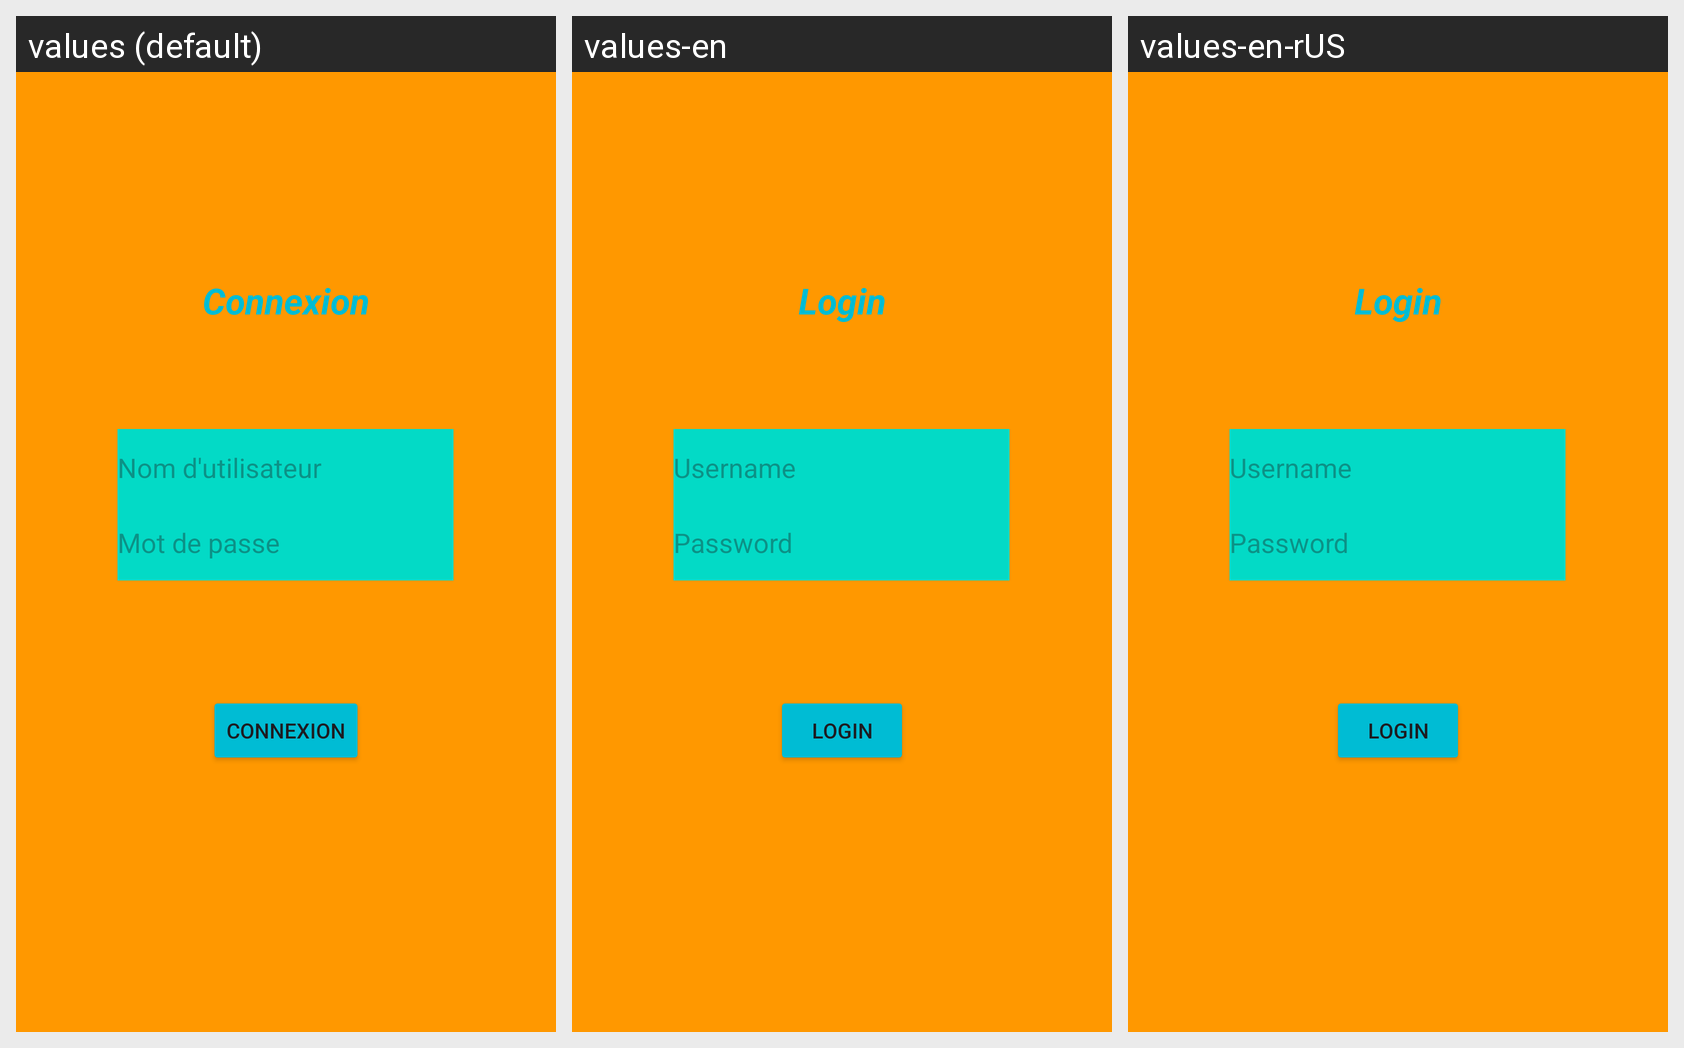

Here is an Android app screen in its default locale and in the app's own translations. Write out the translated-string differences for the strings that appear on this screen.
Android screen res/layout/fragment_login.xml rendered under 3 locales, left to right: values (default), values-en, values-en-rUS. Device: Nexus 5 (rendered at 1080×1920; each locale shown at half size, 540×960, under a caption strip naming it); theme Theme.PetitGazouillis.
Strings drawn on this screen, with the default value and each locale's value (text and hints the layout hard-codes appear in the picture but are not listed):

passwordHint
  values: Mot de passe
  values-en: Password
  values-en-rUS: Password

usernameHint
  values: Nom d'utilisateur
  values-en: Username
  values-en-rUS: Username
